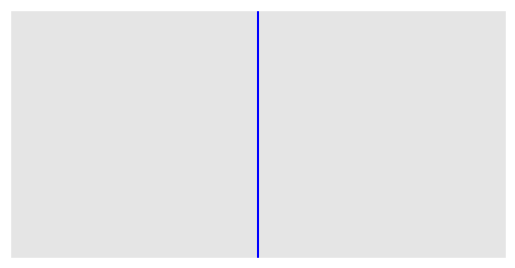

Source code (Python):
import numpy as np
from matplotlib import animation
from matplotlib import pyplot as plt

plt.style.use('ggplot')

sigma = 0.4
epsilon = 0.1
s_map = [(1.0, 1.0), (2.0, 1.0)]
neighbor = [[1], [0]]
pos = 0
tmax = 20

fig = plt.figure()

ax = plt.axes(aspect='equal', autoscale_on=True)
ax.set_xlim(0.5, 2.5), ax.set_xticks([])
ax.set_ylim(0.5, 1.5), ax.set_yticks([])
patch = plt.Circle(s_map[pos], radius=sigma, fc='r')
plt.plot([1.5, 1.5], [0.5, 1.5], 'b')


def init():
    patch.center = s_map[pos]
    ax.add_patch(patch)
    ax.set_title('t = 0')
    return patch,


def animate(i):
    global pos
    number_string = str(i).zfill(len(str(tmax)))
    newpos = neighbor[pos][0]
    if i % 2 == 1:
        patch.set_color('y')
    else:
        patch.set_color('r')
    if np.random.random() < epsilon:
        newpos = pos
    pos = newpos
    patch.center = s_map[pos]

    ax.set_title('t = ' + number_string)
    return patch


anim = animation.FuncAnimation(fig, animate,
                               init_func=init,
                               frames=tmax,
                               interval=1000,
                               repeat=False)
plt.show()
